12-way image classification set "data" from GitHub (memoverflow/msopenhack); label vocabulary: axes, boots, carabiners, crampons, gloves, hardshell jackets, harnesses, helmets, insulated jackets, pulleys, rope, tents.

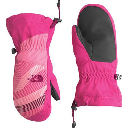
Label: gloves

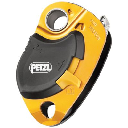
Label: pulleys

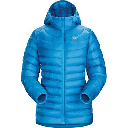
Label: insulated jackets

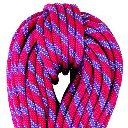
Label: rope

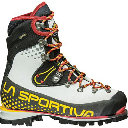
Label: boots

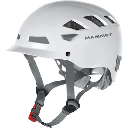
Label: helmets
